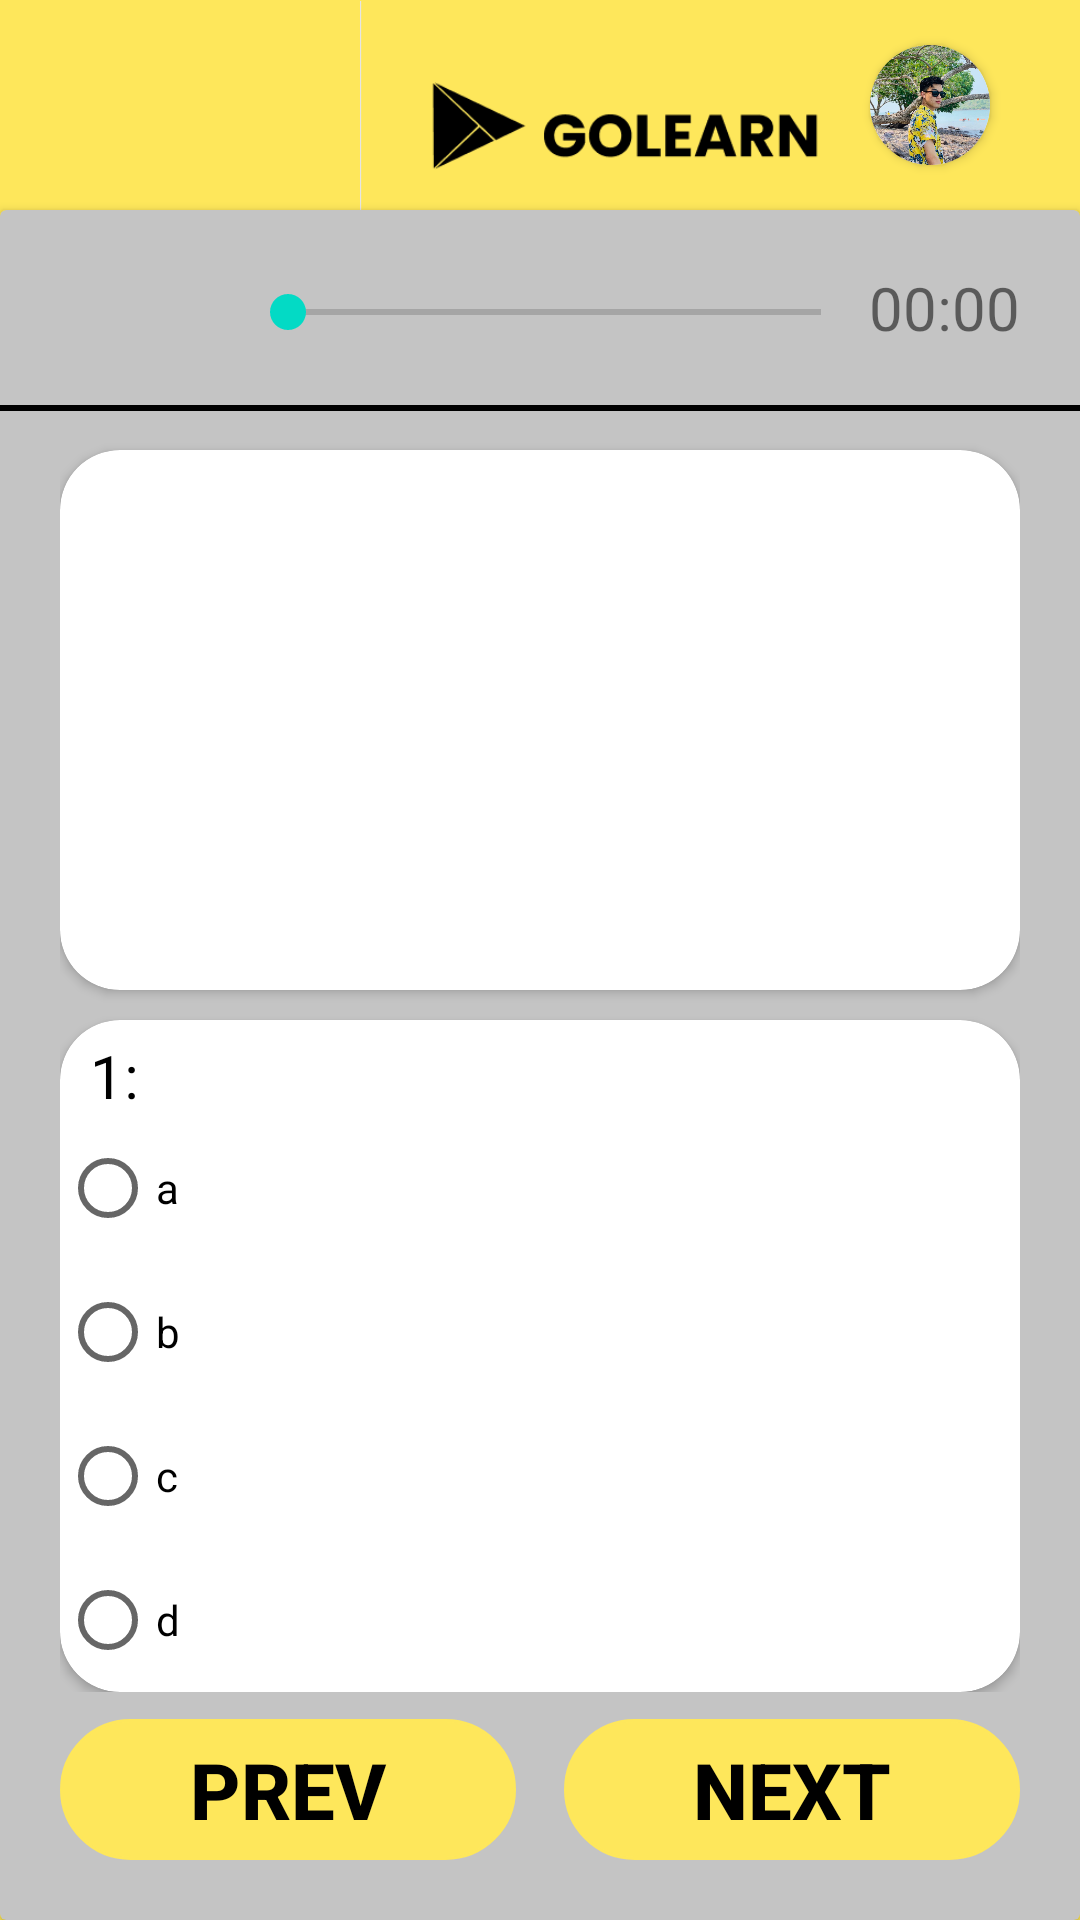

Produce the Android XML layout that renders to this screen, including the resource entries it uses.
<!-- AndroidManifest.xml: application theme Theme.ToeicApp -->
<!-- res/layout/activity_handle_listening.xml -->
<?xml version="1.0" encoding="utf-8"?>
<RelativeLayout xmlns:android="http://schemas.android.com/apk/res/android"
    xmlns:app="http://schemas.android.com/apk/res-auto"
    xmlns:tools="http://schemas.android.com/tools"
    android:layout_width="match_parent"
    android:layout_height="match_parent"
    tools:context=".handle.HandleListeningActivity"
    android:background="@color/yellow">
    <ImageView
        android:id="@+id/logo"
        android:layout_width="180dp"
        android:layout_height="100dp"
        android:layout_alignParentLeft="true"
        android:layout_alignParentTop="true"
        android:layout_marginTop="-10dp"
        android:layout_marginLeft="120dp"
        android:src="@drawable/logo"
        ></ImageView>

    <androidx.cardview.widget.CardView
        android:layout_width="40dp"
        android:layout_height="40dp"
        android:layout_alignParentRight="true"
        android:layout_alignParentTop="true"
        android:layout_marginTop="15dp"
        android:layout_marginRight="30dp"
        app:cardCornerRadius="100dp">
        <ImageView
            android:id="@+id/avt"
            android:layout_width="40dp"
            android:layout_height="40dp"
            android:src="@drawable/avt"
            />
    </androidx.cardview.widget.CardView>

    <Button
        android:id="@+id/btnbacktolis"
        android:layout_width="40dp"
        android:layout_height="40dp"
        android:layout_marginLeft="30dp"
        android:layout_marginTop="20dp"
        android:background="@drawable/ic_backpage_50dp"
        app:backgroundTint="#000000"
        style="?android:attr/borderlessButtonStyle"/>

    <androidx.cardview.widget.CardView
        android:layout_width="match_parent"
        android:layout_height="660dp"
        android:layout_alignParentBottom="true"
        android:layout_marginTop="70dp"
        app:cardBackgroundColor="#C4C4C4">
        <View
            android:layout_width="match_parent"
            android:layout_height="2dp"
            android:layout_alignParentTop="true"
            android:layout_marginTop="65dp"
            android:background="@color/black"
            />
        <LinearLayout
            android:layout_width="fill_parent"
            android:layout_height="50dp"
            android:layout_marginTop="10dp">
            <Button
                android:id="@+id/btngamop1play"
                android:layout_width="50dp"
                android:layout_height="50dp"
                android:layout_marginLeft="20dp"
                android:background="@drawable/ic_play_50"
                app:backgroundTint="#000000"
                />
            <SeekBar
                android:id="@+id/seekbar"
                android:layout_width="wrap_content"
                android:layout_height="wrap_content"
                android:layout_marginTop="15dp"
                android:layout_marginLeft="10dp"
                android:layout_weight="1"/>
            <TextView
                android:id="@+id/remainingtime"
                android:layout_width="wrap_content"
                android:layout_height="wrap_content"
                android:layout_marginRight="20dp"
                android:textSize="20sp"
                android:text="00:00"/>
        </LinearLayout>
        <LinearLayout
            android:layout_width="match_parent"
            android:layout_height="wrap_content"
            android:orientation="vertical"
            android:layout_marginTop="70dp"
            android:layout_marginHorizontal="20dp">

            <androidx.cardview.widget.CardView
                android:id="@+id/liscardimageview"
                android:layout_width="match_parent"
                android:layout_height="180dp"
                android:layout_marginTop="10dp"
                android:outlineSpotShadowColor="@color/black"
                app:cardBackgroundColor="#FFFFFF"
                app:cardCornerRadius="20dp">
                <ScrollView
                    android:layout_width="match_parent"
                    android:layout_height="wrap_content">

                    <LinearLayout
                        android:layout_width="match_parent"
                        android:layout_height="wrap_content"
                        android:orientation="vertical">

                        <ImageView
                            android:id="@+id/imglistest"
                            android:layout_width="match_parent"
                            android:layout_height="wrap_content"
                            android:layout_marginHorizontal="20dp"
                            android:layout_marginVertical="15dp"
                            android:layout_marginTop="10dp"
                            android:scaleType="fitCenter" />
                    </LinearLayout>
                </ScrollView>
            </androidx.cardview.widget.CardView>

            <androidx.cardview.widget.CardView
                android:layout_width="match_parent"
                android:layout_height="wrap_content"
                android:layout_marginTop="10dp"
                android:outlineSpotShadowColor="@color/black"
                app:cardBackgroundColor="#FFFFFF"
                app:cardCornerRadius="20dp">

                <ScrollView
                    android:layout_width="match_parent"
                    android:layout_height="wrap_content">

                    <LinearLayout
                        android:layout_width="match_parent"
                        android:layout_height="wrap_content"
                        android:orientation="vertical">

                        <TextView
                            android:id="@+id/lisquestion"
                            android:layout_width="wrap_content"
                            android:layout_height="wrap_content"
                            android:layout_marginLeft="10dp"
                            android:layout_marginTop="5dp"
                            android:text="1:"
                            android:textColor="@color/black"
                            android:textSize="20dp" />

                        <RadioGroup
                            android:id="@+id/radiogrouplisbai1"
                            android:layout_width="match_parent"
                            android:layout_height="wrap_content">

                            <RadioButton
                                android:id="@+id/rdbtnlisa"
                                android:layout_width="wrap_content"
                                android:layout_height="wrap_content"
                                android:layout_weight="0"
                                android:text="a"
                                android:textColor="@color/black" />

                            <RadioButton
                                android:id="@+id/rdbtnlisb"
                                android:layout_width="wrap_content"
                                android:layout_height="wrap_content"
                                android:layout_weight="0"
                                android:text="b"
                                android:textColor="@color/black" />

                            <RadioButton
                                android:id="@+id/rdbtnlisc"
                                android:layout_width="wrap_content"
                                android:layout_height="wrap_content"
                                android:layout_weight="0"
                                android:text="c"
                                android:textColor="@color/black" />

                            <RadioButton
                                android:id="@+id/rdbtnlisd"
                                android:layout_width="wrap_content"
                                android:layout_height="wrap_content"
                                android:layout_weight="0"
                                android:text="d"
                                android:textColor="@color/black" />
                        </RadioGroup>
                    </LinearLayout>
                </ScrollView>
            </androidx.cardview.widget.CardView>
        </LinearLayout>
    </androidx.cardview.widget.CardView>
    <Button
        android:id="@+id/btnlisbai1next"
        android:layout_width="152dp"
        android:layout_height="47dp"
        android:layout_alignParentRight="true"
        android:layout_alignParentBottom="true"
        android:layout_marginRight="20dp"
        android:layout_marginBottom="20dp"
        android:text="NEXT"
        android:textColor="@color/black"
        android:background="@drawable/radiusbtn"
        android:textSize="26dp"
        android:textStyle="bold"
        app:backgroundTint="@color/yellow" />
    <Button
        android:id="@+id/btnlisbai1prev"
        android:layout_width="152dp"
        android:layout_height="47dp"
        android:layout_alignParentBottom="true"
        android:layout_marginLeft="20dp"
        android:layout_marginBottom="20dp"
        android:background="@drawable/radiusbtn"
        android:text="Prev"
        android:textColor="@color/black"
        android:textSize="26dp"
        android:textStyle="bold"
        app:backgroundTint="@color/yellow" />
</RelativeLayout>
<!-- resources referenced by this layout -->
<resources>
  <color name="black">#FF000000</color>
  <color name="yellow">#FEE75B</color>
  <!-- drawable avt: jpg bitmap (drawable, 147665 bytes) -->
  <!-- drawable logo: png bitmap (drawable, 4432 bytes) -->
  <!-- drawable radiusbtn (drawable) -->
  <?xml version="1.0" encoding="utf-8"?>
  <selector xmlns:android="http://schemas.android.com/apk/res/android">
      <item android:state_pressed="true" >
          <shape android:shape="rectangle"  >
              <corners android:radius="25dip" />
              <stroke android:width="1dp" android:color="@color/black"></stroke>
              <padding
                  android:left="8dp"
                  android:top="4dp"
                  android:right="8dp"
                  android:bottom="4dp" />
          </shape>
      </item>
      <item android:state_focused="true">
          <shape android:shape="rectangle"  >
              <corners android:radius="25dip" />
              <stroke android:width="1dp" android:color="@color/black"></stroke>
              <padding
                  android:left="8dp"
                  android:top="4dp"
                  android:right="8dp"
                  android:bottom="4dp" />
          </shape>
      </item>
      <item >
          <shape android:shape="rectangle" >
              <corners android:radius="25dip" />
              <stroke android:width="1dp" android:color="@color/black"></stroke>
              <padding
                  android:left="8dp"
                  android:top="4dp"
                  android:right="8dp"
                  android:bottom="4dp" />
  
          </shape>
      </item>
  </selector>
  <style name="Theme.ToeicApp" parent="Theme.MaterialComponents.DayNight.DarkActionBar">
          
          <item name="colorPrimary">@color/purple_500</item>
          <item name="colorPrimaryVariant">@color/purple_700</item>
          <item name="colorOnPrimary">@color/white</item>
          
          <item name="colorSecondary">@color/teal_200</item>
          <item name="colorSecondaryVariant">@color/teal_700</item>
          <item name="colorOnSecondary">@color/black</item>
          
          <item name="android:statusBarColor" tools:targetApi="l">?attr/colorPrimaryVariant</item>
          
      </style>
  <color name="purple_500">#FF6200EE</color>
  <color name="purple_700">#FF3700B3</color>
  <color name="white">#FFFFFFFF</color>
  <color name="teal_200">#FF03DAC5</color>
  <color name="teal_700">#FF018786</color>
</resources>
